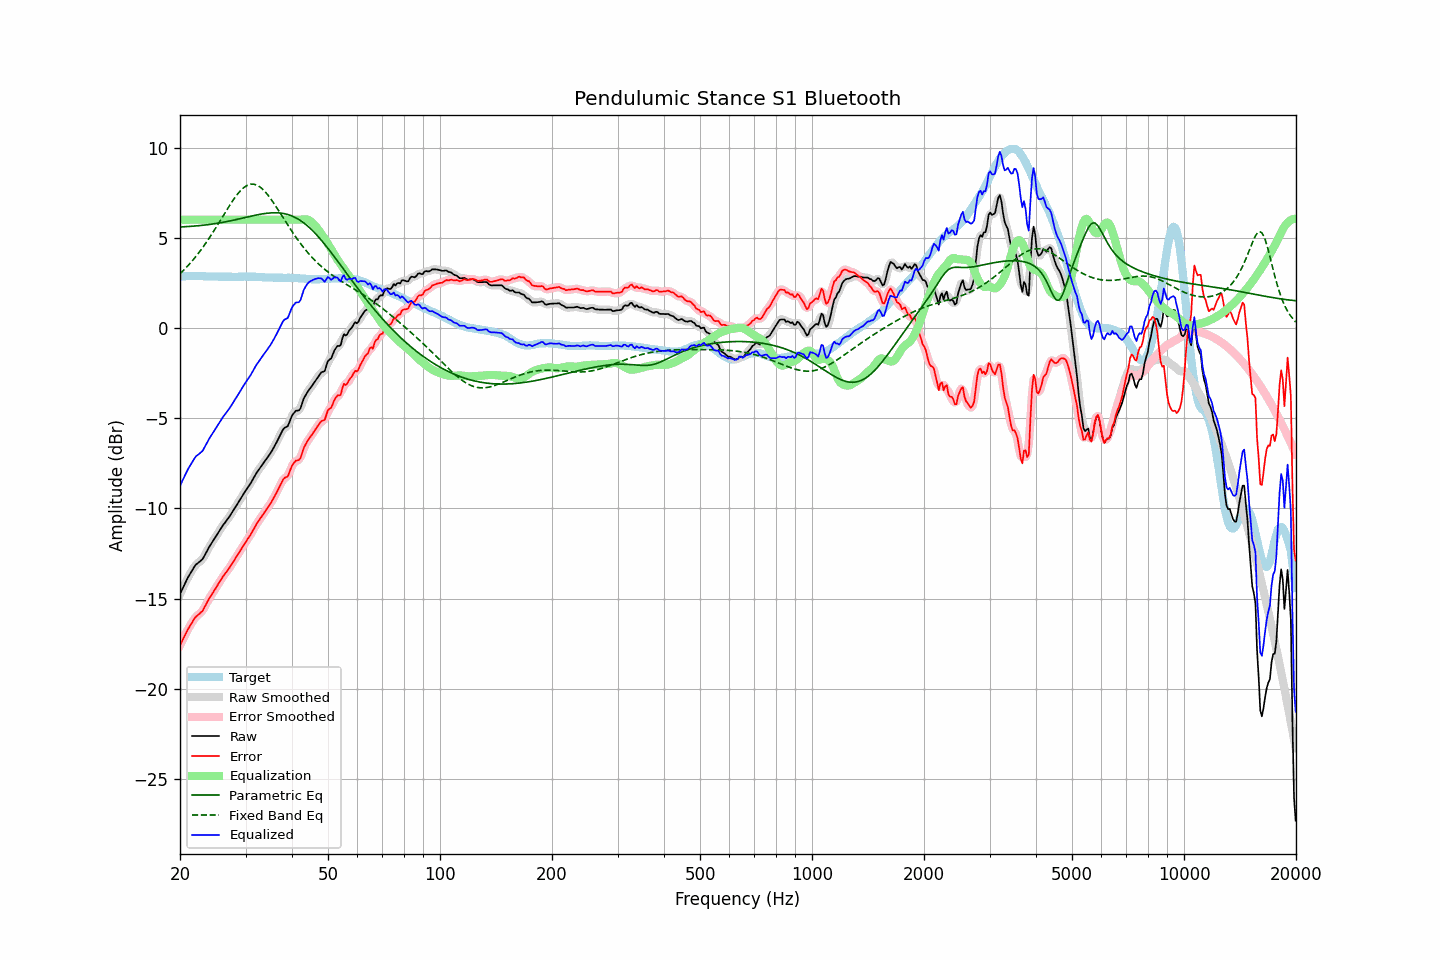

Data behind this chart, as committed beside it:
frequency, raw, error, smoothed, error_smoothed, equalization, parametric_eq, fixed_band_eq, equalized_raw, equalized_smoothed, target
20.00, -14.75, -17.60, -14.76, -17.60, 6.00, 5.60, 3.00, -8.75, -8.76, 2.84
20.20, -14.56, -17.42, -14.56, -17.41, 6.00, 5.60, 3.09, -8.56, -8.56, 2.85
20.40, -14.37, -17.24, -14.37, -17.23, 6.00, 5.61, 3.18, -8.37, -8.37, 2.86
20.61, -14.20, -17.06, -14.19, -17.05, 6.00, 5.61, 3.27, -8.20, -8.19, 2.86
20.81, -14.00, -16.87, -14.01, -16.88, 6.00, 5.62, 3.36, -8.00, -8.01, 2.87
21.02, -13.82, -16.70, -13.83, -16.71, 6.00, 5.62, 3.46, -7.82, -7.83, 2.87
21.23, -13.67, -16.56, -13.67, -16.55, 6.00, 5.63, 3.55, -7.67, -7.67, 2.88
21.44, -13.52, -16.40, -13.52, -16.40, 6.00, 5.64, 3.66, -7.52, -7.52, 2.88
21.66, -13.38, -16.26, -13.37, -16.25, 6.00, 5.64, 3.76, -7.38, -7.37, 2.88
21.87, -13.23, -16.11, -13.24, -16.12, 6.00, 5.65, 3.87, -7.23, -7.24, 2.88
22.09, -13.11, -16.00, -13.13, -16.01, 6.00, 5.66, 3.97, -7.11, -7.13, 2.89
22.31, -13.04, -15.93, -13.04, -15.92, 6.00, 5.66, 4.09, -7.04, -7.04, 2.89
22.54, -12.98, -15.85, -12.97, -15.85, 6.00, 5.67, 4.20, -6.98, -6.97, 2.88
22.76, -12.89, -15.76, -12.90, -15.78, 6.00, 5.68, 4.32, -6.89, -6.90, 2.87
22.99, -12.82, -15.69, -12.80, -15.67, 6.00, 5.69, 4.44, -6.82, -6.80, 2.87
23.22, -12.66, -15.53, -12.67, -15.53, 6.00, 5.70, 4.57, -6.66, -6.67, 2.87
23.45, -12.50, -15.36, -12.51, -15.37, 6.00, 5.71, 4.70, -6.50, -6.51, 2.86
23.69, -12.34, -15.19, -12.33, -15.19, 6.00, 5.72, 4.83, -6.34, -6.33, 2.86
23.92, -12.16, -15.02, -12.17, -15.03, 6.00, 5.73, 4.96, -6.16, -6.17, 2.86
24.16, -12.02, -14.88, -12.02, -14.88, 6.00, 5.75, 5.09, -6.02, -6.02, 2.86
24.40, -11.88, -14.74, -11.88, -14.74, 6.00, 5.76, 5.23, -5.88, -5.88, 2.86
24.65, -11.75, -14.60, -11.75, -14.60, 6.00, 5.77, 5.37, -5.75, -5.75, 2.85
24.89, -11.61, -14.47, -11.61, -14.46, 6.00, 5.78, 5.51, -5.61, -5.61, 2.85
25.14, -11.47, -14.33, -11.47, -14.32, 6.00, 5.80, 5.66, -5.47, -5.47, 2.85
25.39, -11.32, -14.16, -11.33, -14.17, 6.00, 5.81, 5.80, -5.32, -5.33, 2.84
25.65, -11.18, -14.03, -11.18, -14.02, 6.00, 5.83, 5.95, -5.18, -5.18, 2.84
25.91, -11.04, -13.88, -11.04, -13.88, 6.00, 5.84, 6.09, -5.04, -5.04, 2.84
26.16, -10.90, -13.74, -10.91, -13.75, 6.00, 5.86, 6.24, -4.90, -4.91, 2.84
26.43, -10.80, -13.64, -10.79, -13.63, 6.00, 5.88, 6.39, -4.80, -4.79, 2.84
26.69, -10.67, -13.51, -10.67, -13.51, 6.00, 5.89, 6.53, -4.67, -4.67, 2.84
26.96, -10.56, -13.39, -10.55, -13.39, 6.00, 5.91, 6.67, -4.56, -4.55, 2.84
27.23, -10.43, -13.26, -10.42, -13.26, 6.00, 5.93, 6.81, -4.43, -4.42, 2.84
27.50, -10.28, -13.12, -10.29, -13.12, 6.00, 5.95, 6.95, -4.28, -4.29, 2.84
27.77, -10.14, -12.98, -10.14, -12.98, 6.00, 5.97, 7.08, -4.14, -4.14, 2.84
28.05, -10.00, -12.84, -10.00, -12.84, 6.00, 5.99, 7.21, -4.00, -4.00, 2.84
28.33, -9.86, -12.70, -9.86, -12.70, 6.00, 6.01, 7.33, -3.86, -3.86, 2.83
28.62, -9.72, -12.55, -9.72, -12.55, 6.00, 6.03, 7.44, -3.72, -3.72, 2.83
28.90, -9.57, -12.42, -9.57, -12.41, 6.00, 6.05, 7.55, -3.57, -3.57, 2.84
29.19, -9.42, -12.26, -9.43, -12.27, 6.00, 6.07, 7.64, -3.42, -3.43, 2.84
29.48, -9.28, -12.12, -9.28, -12.12, 6.00, 6.09, 7.73, -3.28, -3.28, 2.84
29.78, -9.14, -11.98, -9.14, -11.98, 6.00, 6.11, 7.80, -3.14, -3.14, 2.85
30.08, -9.00, -11.84, -9.00, -11.85, 6.00, 6.13, 7.86, -3.00, -3.00, 2.85
30.38, -8.87, -11.71, -8.87, -11.71, 6.00, 6.15, 7.91, -2.87, -2.87, 2.85
30.68, -8.73, -11.58, -8.74, -11.58, 6.00, 6.17, 7.94, -2.73, -2.74, 2.85
30.99, -8.61, -11.45, -8.60, -11.44, 6.00, 6.19, 7.97, -2.61, -2.60, 2.84
31.30, -8.45, -11.29, -8.45, -11.29, 6.00, 6.21, 7.97, -2.45, -2.45, 2.84
31.61, -8.28, -11.13, -8.29, -11.13, 6.00, 6.23, 7.97, -2.28, -2.29, 2.84
31.93, -8.13, -10.97, -8.13, -10.97, 6.00, 6.25, 7.94, -2.13, -2.13, 2.84
32.24, -7.98, -10.81, -7.99, -10.82, 6.00, 6.27, 7.91, -1.98, -1.99, 2.83
32.57, -7.87, -10.69, -7.86, -10.68, 6.00, 6.29, 7.86, -1.87, -1.86, 2.83
32.89, -7.73, -10.56, -7.73, -10.55, 6.00, 6.30, 7.80, -1.73, -1.73, 2.82
33.22, -7.60, -10.42, -7.61, -10.42, 6.00, 6.32, 7.72, -1.60, -1.61, 2.81
33.55, -7.48, -10.29, -7.48, -10.29, 6.00, 6.33, 7.64, -1.48, -1.48, 2.81
33.89, -7.35, -10.15, -7.36, -10.16, 6.00, 6.35, 7.55, -1.35, -1.36, 2.80
34.23, -7.23, -10.03, -7.23, -10.03, 6.00, 6.36, 7.45, -1.23, -1.23, 2.80
34.57, -7.10, -9.90, -7.11, -9.90, 6.00, 6.37, 7.33, -1.10, -1.11, 2.80
34.92, -6.99, -9.78, -6.98, -9.77, 6.00, 6.38, 7.22, -0.99, -0.98, 2.79
35.27, -6.84, -9.63, -6.84, -9.63, 6.00, 6.38, 7.09, -0.84, -0.84, 2.79
35.62, -6.68, -9.47, -6.69, -9.47, 6.00, 6.39, 6.96, -0.68, -0.69, 2.79
35.97, -6.52, -9.31, -6.52, -9.31, 6.00, 6.39, 6.83, -0.52, -0.52, 2.79
... 635 more rows
